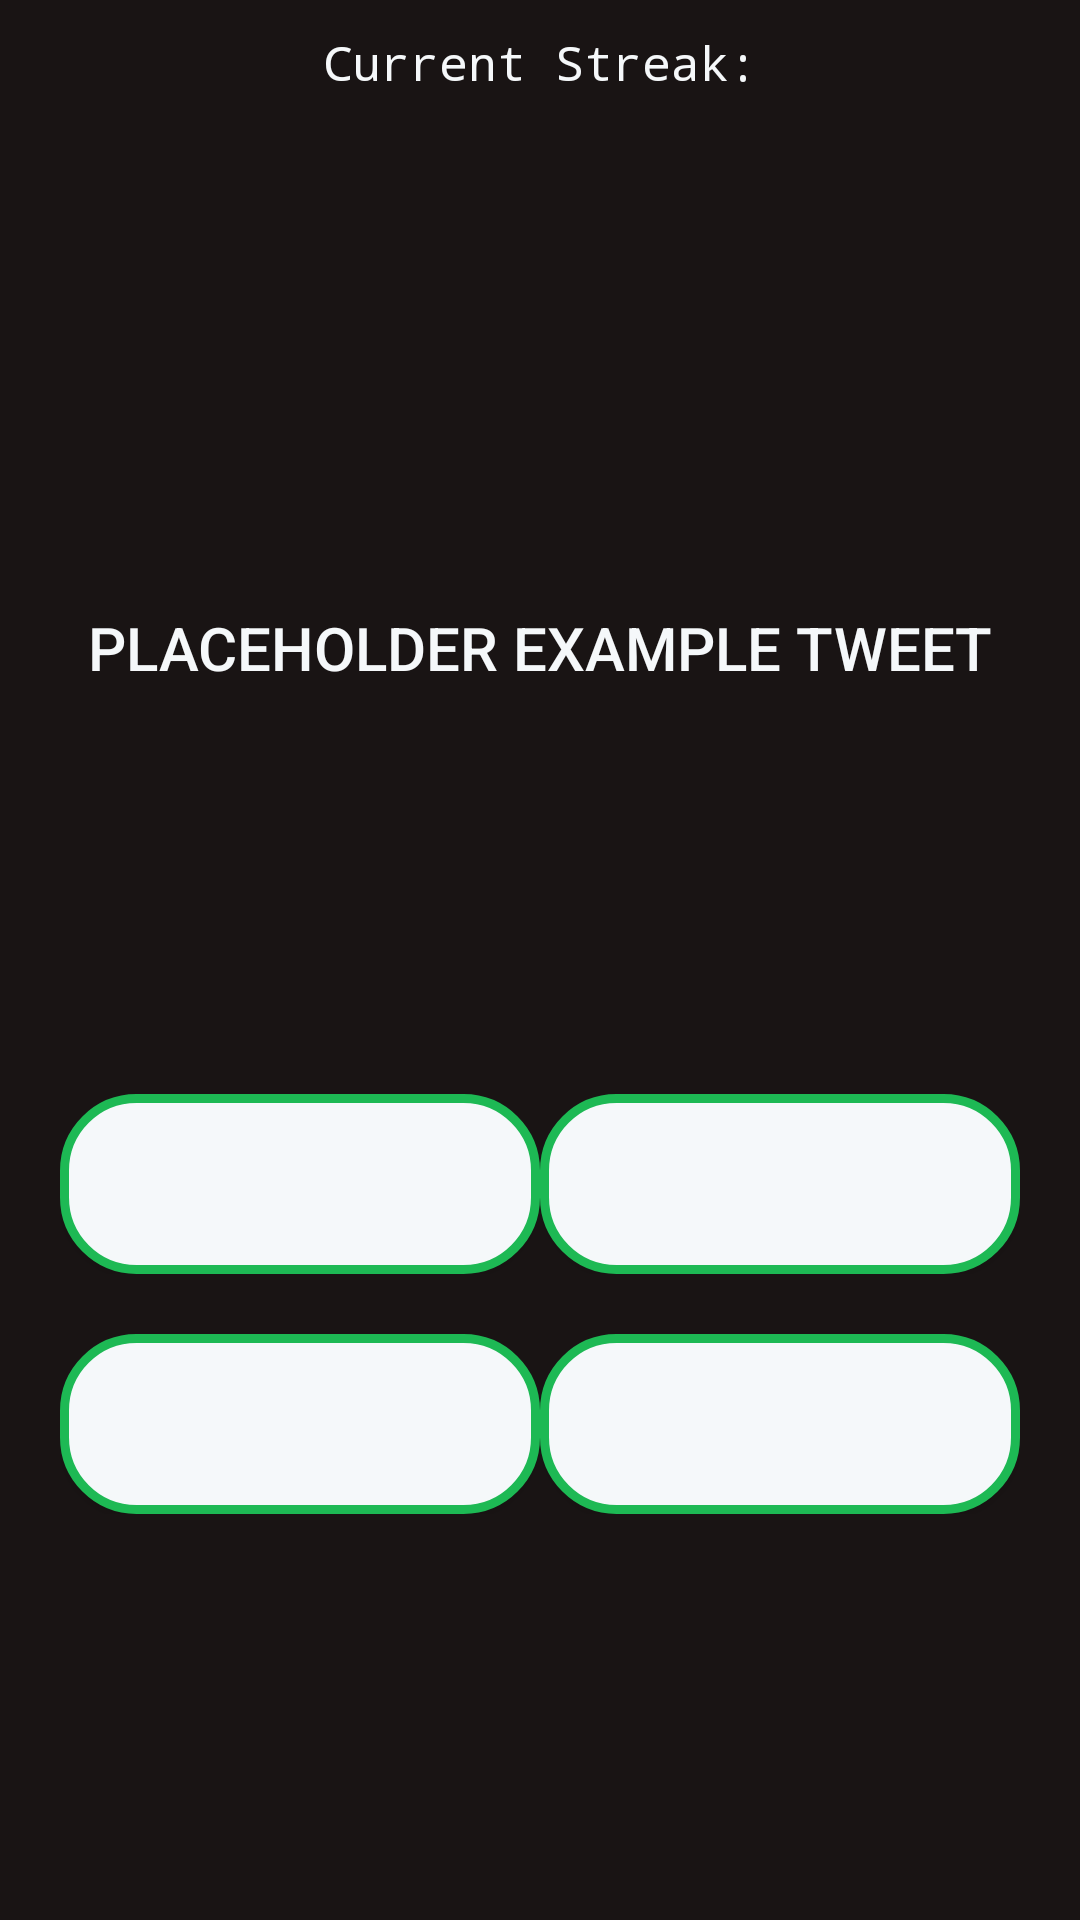

This screen was rendered from an Android layout file. Write that file and the resources it references.
<!-- AndroidManifest.xml: application theme Theme.Main -->
<!-- res/layout/game_fragment.xml -->
<?xml version="1.0" encoding="utf-8"?>
<androidx.constraintlayout.widget.ConstraintLayout xmlns:android="http://schemas.android.com/apk/res/android"
    xmlns:app="http://schemas.android.com/apk/res-auto"
    xmlns:tools="http://schemas.android.com/tools"
    android:layout_width="match_parent"
    android:layout_height="match_parent"
    android:background="@color/spotify_black">

    <TextView
        android:id="@+id/current_streak_text"
        android:layout_width="wrap_content"
        android:layout_height="wrap_content"
        android:fontFamily="monospace"
        android:textSize="16dp"
        android:text="@string/current_streak_text"
        android:textColor="@color/twitter_extralightgrey"
        app:layout_constraintEnd_toEndOf="parent"
        app:layout_constraintStart_toStartOf="parent"
        app:layout_constraintTop_toTopOf="parent"
        android:layout_marginTop="10dp"/>

    <TextView
        android:id="@+id/current_streak_value"
        android:layout_width="wrap_content"
        android:layout_height="wrap_content"
        android:fontFamily="monospace"
        android:textSize="18dp"
        android:textColor="@color/twitter_extralightgrey"
        app:layout_constraintEnd_toEndOf="parent"
        app:layout_constraintStart_toStartOf="parent"
        app:layout_constraintTop_toBottomOf="@+id/current_streak_text" />

    <TextView
        android:id="@+id/tweet_text"
        android:layout_width="match_parent"
        android:layout_height="wrap_content"
        android:gravity="center"
        android:text="PLACEHOLDER EXAMPLE TWEET"
        android:fontFamily="sans-serif-medium"
        android:textColor="@color/twitter_extralightgrey"
        android:textSize="20dp"
        app:layout_constraintBottom_toBottomOf="parent"
        app:layout_constraintTop_toTopOf="parent"
        app:layout_constraintVertical_bias="0.33"
        tools:layout_editor_absoluteX="0dp" />

    <LinearLayout
        android:id="@+id/linearLayout"
        android:layout_width="match_parent"
        android:layout_height="wrap_content"
        android:padding="20dp"
        android:orientation="vertical"
        app:layout_constraintBottom_toBottomOf="parent"
        app:layout_constraintEnd_toEndOf="parent"
        app:layout_constraintTop_toBottomOf="@+id/tweet_text"
        app:layout_constraintVertical_bias="0.5">

        <androidx.constraintlayout.widget.ConstraintLayout
            android:layout_width="match_parent"
            android:layout_height="wrap_content"
            android:orientation="horizontal">

            <androidx.appcompat.widget.AppCompatButton
                android:id="@+id/button_1"
                android:layout_width="160dp"
                android:layout_height="60dp"
                android:background="@drawable/game_button_bg"
                android:fontFamily="sans-serif-medium"
                android:textColor="@drawable/game_button_text"
                android:textSize="14dp"
                android:visibility="visible"
                app:layout_constraintStart_toStartOf="parent"
                app:layout_constraintTop_toTopOf="parent"
                android:soundEffectsEnabled="false"/>

            <androidx.appcompat.widget.AppCompatButton
                android:id="@+id/button_2"
                android:layout_width="160dp"
                android:layout_height="60dp"
                android:background="@drawable/game_button_bg"
                android:fontFamily="sans-serif-medium"
                android:textColor="@drawable/game_button_text"
                android:textSize="14dp"
                android:visibility="visible"
                app:layout_constraintEnd_toEndOf="parent"
                app:layout_constraintTop_toTopOf="parent"
                android:soundEffectsEnabled="false"/>

        </androidx.constraintlayout.widget.ConstraintLayout>


        <androidx.constraintlayout.widget.ConstraintLayout
            android:layout_width="match_parent"
            android:layout_height="wrap_content"
            android:orientation="horizontal"
            android:paddingTop="20dp">

            <androidx.appcompat.widget.AppCompatButton
                android:id="@+id/button_3"
                android:layout_width="160dp"
                android:layout_height="60dp"
                android:background="@drawable/game_button_bg"
                android:fontFamily="sans-serif-medium"
                android:textColor="@drawable/game_button_text"
                android:textSize="14dp"
                android:visibility="visible"
                app:layout_constraintBottom_toBottomOf="parent"
                app:layout_constraintStart_toStartOf="parent"
                android:soundEffectsEnabled="false"/>

            <androidx.appcompat.widget.AppCompatButton
                android:id="@+id/button_4"
                android:layout_width="160dp"
                android:layout_height="60dp"
                android:background="@drawable/game_button_bg"
                android:fontFamily="sans-serif-medium"
                android:textColor="@drawable/game_button_text"
                android:textSize="14dp"
                android:visibility="visible"
                app:layout_constraintBottom_toBottomOf="parent"
                app:layout_constraintEnd_toEndOf="parent"
                android:soundEffectsEnabled="false"/>
        </androidx.constraintlayout.widget.ConstraintLayout>

    </LinearLayout>

</androidx.constraintlayout.widget.ConstraintLayout>
<!-- resources referenced by this layout -->
<resources>
  <color name="spotify_black">#191414</color>
  <color name="twitter_extralightgrey">#F5F8FA</color>
  <!-- drawable game_button_bg (drawable) -->
  <?xml version="1.0" encoding="utf-8"?>
  <selector xmlns:android="http://schemas.android.com/apk/res/android">
      <item android:state_pressed="true">
          <shape>
              <solid android:color="@color/spotify_black" />
              <corners android:bottomRightRadius="24dp"
                  android:bottomLeftRadius="24dp"
                  android:topRightRadius="24dp"
                  android:topLeftRadius="24dp"/>
  
              <stroke
                  android:width="4dp"
                  android:color="@color/twitter_extralightgrey" />
  
          </shape>
      </item>
      <item>
          <shape>
              <solid android:color="@color/twitter_extralightgrey" />
              <corners android:bottomRightRadius="24dp"
                  android:bottomLeftRadius="24dp"
                  android:topRightRadius="24dp"
                  android:topLeftRadius="24dp"/>
  
              <stroke
                  android:width="3dp"
                  android:color="@color/spotify_green" />
  
          </shape>
      </item>
  </selector>
  <!-- drawable game_button_text (drawable) -->
  <selector xmlns:android="http://schemas.android.com/apk/res/android">
      <item android:color="@color/twitter_extralightgrey" android:state_pressed="true"/>
      <item android:color="@color/spotify_black"/>
  </selector>
  <string name="current_streak_text">Current Streak:</string>
  <style name="Theme.Main" parent="Theme.MaterialComponents.DayNight.DarkActionBar">
          
          <item name="colorPrimary">@color/spotify_green</item>
          <item name="colorPrimaryVariant">@color/purple_700</item>
          <item name="colorOnPrimary">@color/twitter_extralightgrey</item>
          
          <item name="colorSecondary">@color/teal_200</item>
          <item name="colorSecondaryVariant">@color/teal_700</item>
          <item name="colorOnSecondary">@color/black</item>
          
          <item name="android:statusBarColor">?attr/colorPrimary</item>
          
      </style>
  <color name="spotify_green">#1DB954</color>
  <color name="purple_700">#FF3700B3</color>
  <color name="teal_200">#FF03DAC5</color>
  <color name="teal_700">#FF018786</color>
  <color name="black">#FF000000</color>
</resources>
